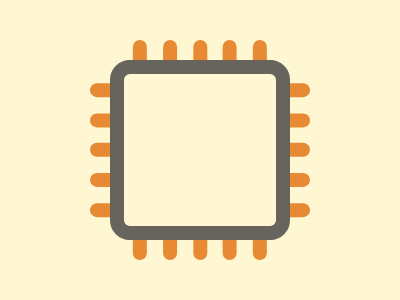

Write the HTML and CSS that draws this image.

<!-- Version 1 -->
<p><p><style>*{background:#FFF6D2;*{border:15q solid#67645E;margin:60 110;border-radius:21q;p{position:fixed;padding:110 7;border:0;color:E88933;margin:-34 -11;box-shadow:21q 0,53q 0,85q 0,116q 0,148q 0;z-index:-1;+p{rotate:-90deg;margin:46 69
                                                                                                                                                                                                                         
</style>
